2-way image classification set "dataset" from GitHub (AlfanArzaqi/TrainingMediapipe); label vocabulary: berhenti, mengepal.

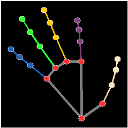
Label: berhenti

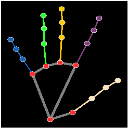
Label: berhenti

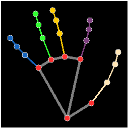
Label: berhenti

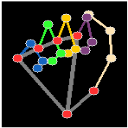
Label: mengepal

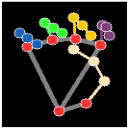
Label: mengepal

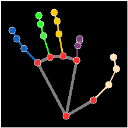
Label: berhenti
